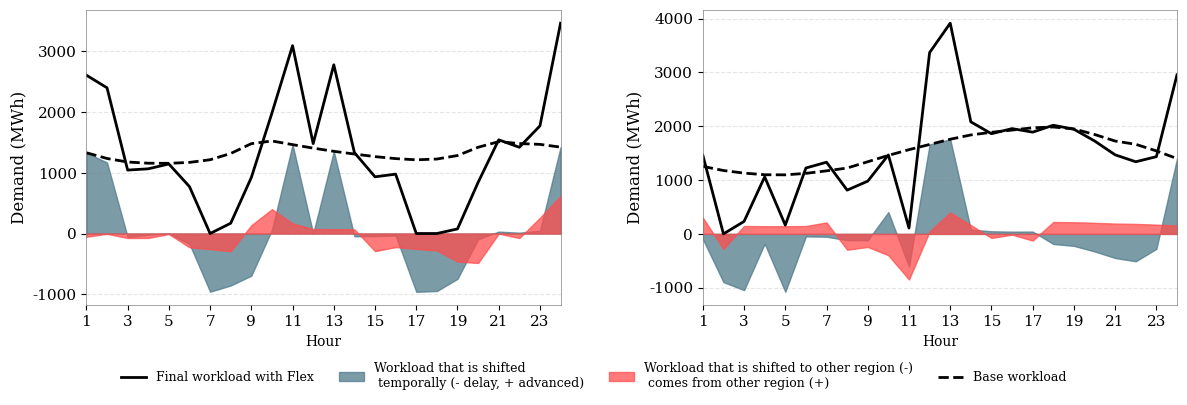
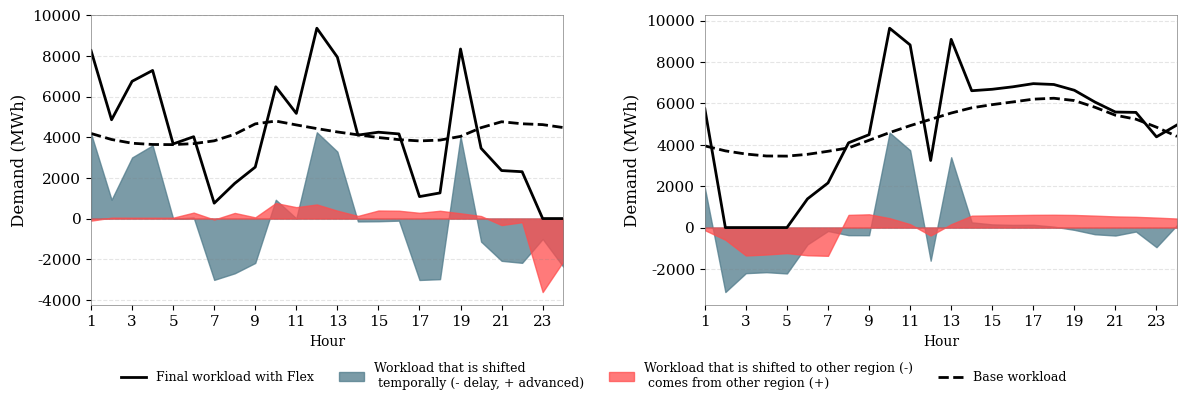
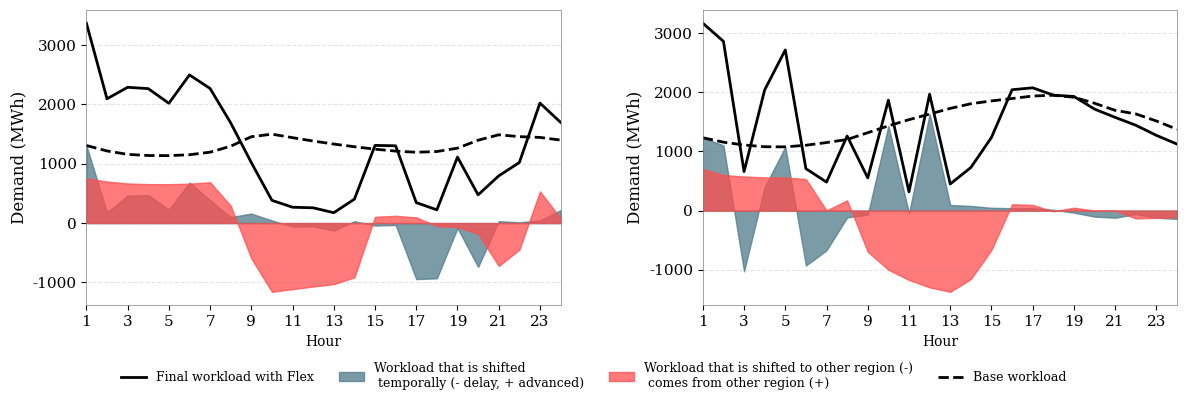
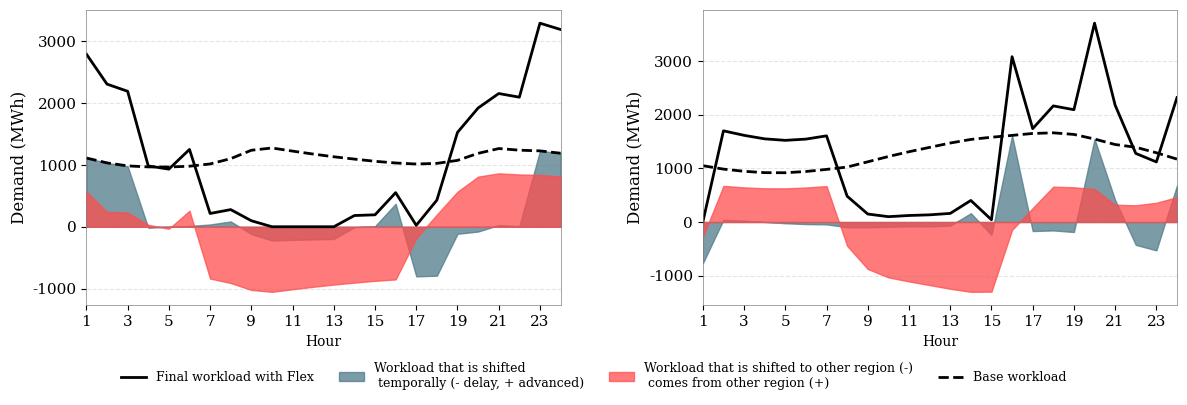

Write the Python code that produced these figures, in order.
#%%DE
import pandas as pd
import matplotlib.pyplot as plt
import numpy as np

# تنظیمات عمومی فونت و رنگ
plt.rcParams.update({
    "font.family": "serif",
    "font.size": 11,
    "text.color": "black",
    "axes.labelcolor": "black",
    "xtick.color": "black",
    "ytick.color": "black"
})

# داده‌های پنل اول
data1 = {
    'Total': [1330.152, 1235.929, 1177.427, 1157.908, 1155.787, 1171.364, 1215.214, 1317.946, 1480.077, 1524.089, 1463.739, 1406.378, 1353.857, 1308.812, 1266.566, 1233.618, 1213.719, 1226.604, 1284.182, 1420.406, 1513.215, 1481.626, 1468.224, 1422.635],
    'Flex_Final': [2607.337, 2400.053, 1044.856, 1065.548, 1145.248, 772.535, 0, 169.4434, 922.5148, 1985.234, 3093.601, 1480.628, 2779.191, 1332.865, 933.8296, 977.7038, 0, 0, 75.68694, 842.1007, 1543.076, 1420.478, 1773.406, 3464.139],
    'Temporal': [1330.152, 1169.22, -58.5021, -19.5188, -2.12043, -171.111, -958.787, -856.055, -693.924, 60.35064, 1463.739, 8e-11, 1353.857, -45.0455, -42.2455, -32.9482, -960.282, -947.396, -746.345, -92.8095, 31.58894, 13.40219, 45.5892, 1422.635],
    'Spatial': [-52.9667, -5.09613, -74.069, -72.8411, -8.41936, -227.718, -256.427, -292.447, 136.3615, 400.794, 166.1237, 74.24998, 71.4771, 69.09892, -290.491, -222.966, -253.436, -279.208, -462.15, -485.496, -1.72845, -74.5509, 259.5927, 618.8693]
}

# داده‌های پنل دوم
data2 = {
    'Total': [1254.741, 1177.997, 1129.364, 1099.379, 1097.34, 1124.96, 1171.636, 1224.022, 1340.944, 1458.682, 1565.275, 1662.08, 1759.158, 1839.272, 1888.151, 1929.39, 1972.234, 1986.424, 1951.002, 1848.107, 1725.72, 1664.826, 1542.222, 1400.235],
    'Flex_Final': [1461.214, 0, 231.3176, 1060.418, 163.1131, 1224.302, 1332.154, 813.189, 980.3191, 1467.021, 108.6802, 3369.777, 3916.267, 2082.397, 1861.669, 1956.575, 1891.009, 2019.676, 1944.894, 1727.665, 1469.286, 1340.728, 1435.357, 2956.131],
    'Temporal': [-95.9431, -896.572, -1044.64, -181.659, -1076.66, -46.6766, -52.3854, -116.923, -117.738, 405.328, -608.726, 1662.08, 1759.158, 80.11412, 48.87858, 41.23961, 42.84352, -187.576, -222.998, -325.893, -448.28, -509.175, -278.311, 1400.235],
    'Spatial': [302.4166, -281.426, 146.591, 142.699, 142.4343, 146.0194, 212.9035, -293.91, -242.887, -396.989, -847.868, 45.61641, 397.9514, 163.011, -75.3602, -14.0547, -124.068, 220.8277, 216.8899, 205.4512, 191.8457, 185.0761, 171.4464, 155.6619]
}

df1 = pd.DataFrame(data1)
df2 = pd.DataFrame(data2)
x = range(1, 25)

fig, (ax1, ax2) = plt.subplots(1, 2, figsize=(12, 4))

# تعریف مستقیم متغیرها برای ساخت لجند مطمئن
line1, = ax1.plot(x, df1['Flex_Final'], color='black', linestyle='-', linewidth=2, label='Final workload with Flex')
poly1 = ax1.fill_between(x, df1['Temporal'], 0, color='#4f7a8a', alpha=0.75, label='Workload that is shifted \n temporally (- delay, + advanced)')
poly2 = ax1.fill_between(x, df1['Spatial'], 0, color='#ff4d4d', alpha=0.75, label='Workload that is shifted to other region (-)\n comes from other region (+)')
line2, = ax1.plot(x, df1['Total'], color='black', linestyle='--', linewidth=2, label='Base workload')

# رسم پنل دوم
ax2.plot(x, df2['Flex_Final'], color='black', linestyle='-', linewidth=2)
ax2.fill_between(x, df2['Temporal'], 0, color='#4f7a8a', alpha=0.75)
ax2.fill_between(x, df2['Spatial'], 0, color='#ff4d4d', alpha=0.75)
ax2.plot(x, df2['Total'], color='black', linestyle='--', linewidth=2)

for ax in (ax1, ax2):
    ax.set_xlim(1, 24)
    ax.set_xticks(range(1, 24, 2))
    ax.set_xlabel("Hour", fontsize=10)
    ax.set_ylabel("Demand (MWh)", fontsize=12)
    ax.grid(True, axis='y', linestyle='--', color='gray', alpha=0.2)
    
    for spine in ax.spines.values():
        spine.set_color('grey')
        spine.set_linewidth(0.5)

# تعریف صریح دستگیره‌ها و برچسب‌ها
handles = [line1, poly1, poly2, line2]
labels = [h.get_label() for h in handles]

# افزودن لجند به شکل اصلی
fig.legend(handles=handles, labels=labels, loc='lower center', bbox_to_anchor=(0.5, -0.02), ncol=4, frameon=False, fontsize=9)

plt.tight_layout()
plt.subplots_adjust(bottom=0.22,wspace=0.3)
plt.savefig('combined_chart.png', dpi=300, bbox_inches='tight')
plt.show()


#%% ES
import pandas as pd
import matplotlib.pyplot as plt
import numpy as np

# تنظیمات عمومی فونت و رنگ
plt.rcParams.update({
    "font.family": "serif",
    "font.size": 11,
    "text.color": "black",
    "axes.labelcolor": "black",
    "xtick.color": "black",
    "ytick.color": "black"
})

# داده‌های پنل اول
data1 = {
    'Total': [4185.021, 3888.569, 3704.506, 3643.094, 3636.423, 3685.432, 3823.394, 4146.617, 4656.726, 4795.202, 4605.322, 4424.851, 4259.604, 4117.879, 3984.963, 3881.299, 3818.69, 3859.232, 4040.388, 4468.985, 4760.989, 4661.602, 4619.435, 4475.999],
    'Flex_Final': [8265.966, 4858.343, 6750.3, 7284.794, 3670.401, 4026.919, 756.3262, 1729.119, 2532.062, 6482.876, 5171.774, 9361.611, 7938.442, 4103.527, 4247.012, 4162.325, 1079.742, 1260.967, 8339.847, 3457.688, 2360.523, 2303.66, 0, 0],
    'Temporal': [4185.021, 926.3052, 3004.383, 3600.975, -6.67145, 49.00947, -3016.61, -2693.38, -2183.27, 924.8013, 7.001831, 4244.03, 3291.601, -141.725, -132.916, -103.664, -3021.31, -2980.77, 4040.388, -1134.04, -2079.01, -2178.4, -1004.15, -2364.0],
    'Spatial': [-104.076, 43.46815, 41.4106, 40.72412, 40.64954, 292.4769, -50.4627, 275.8838, 58.60905, 762.873, 559.4499, 692.7301, 387.2368, 127.374, 394.9647, 384.6902, 282.3615, 382.503, 259.0724, 122.747, -321.455, -179.544, -3615.28, -2112.0]
}

# داده‌های پنل دوم
data2 = {
    'Total': [3947.757, 3706.302, 3553.286, 3458.945, 3452.53, 3539.43, 3686.288, 3851.107, 4218.977, 4589.413, 4924.782, 5229.359, 5534.791, 5786.852, 5940.638, 6070.389, 6205.186, 6249.834, 6138.386, 5814.65, 5429.588, 5237.998, 4852.251, 4405.521],
    'Flex_Final': [5740.045, 0, 0, 0, 0, 1386.583, 2156.419, 4095.912, 4488.82, 9633.701, 8826.358, 3241.242, 9095.092, 6612.47, 6683.222, 6801.799, 6955.003, 6913.926, 6635.337, 6067.226, 5582.673, 5565.565, 4384.194, 4958.674],
    'Temporal': [1917.822, -3116.63, -2203.79, -2156.33, -2218.07, -814.393, -164.819, -367.87, -370.436, 4589.413, 3738.409, -1602.59, 3398.973, 252.0609, 153.7854, 129.7511, 134.7974, 44.64737, -111.447, -323.736, -385.062, -191.59, -948.982, 116.5054],
    'Spatial': [-125.535, -589.667, -1349.49, -1302.61, -1234.46, -1338.45, -1365.05, 612.6761, 640.279, 454.8741, 163.1674, -385.526, 161.3276, 573.5567, 588.799, 601.6591, 615.0194, 619.4446, 608.3986, 576.3119, 538.1469, 519.1577, 480.9249, 436.6478]
}

df1 = pd.DataFrame(data1)
df2 = pd.DataFrame(data2)
x = range(1, 25)

fig, (ax1, ax2) = plt.subplots(1, 2, figsize=(12, 4))

# تعریف مستقیم متغیرها برای ساخت لجند مطمئن
line1, = ax1.plot(x, df1['Flex_Final'], color='black', linestyle='-', linewidth=2, label='Final workload with Flex')
poly1 = ax1.fill_between(x, df1['Temporal'], 0, color='#4f7a8a', alpha=0.75, label='Workload that is shifted \n temporally (- delay, + advanced)')
poly2 = ax1.fill_between(x, df1['Spatial'], 0, color='#ff4d4d', alpha=0.75, label='Workload that is shifted to other region (-)\n comes from other region (+)')
line2, = ax1.plot(x, df1['Total'], color='black', linestyle='--', linewidth=2, label='Base workload')

# رسم پنل دوم
ax2.plot(x, df2['Flex_Final'], color='black', linestyle='-', linewidth=2)
ax2.fill_between(x, df2['Temporal'], 0, color='#4f7a8a', alpha=0.75)
ax2.fill_between(x, df2['Spatial'], 0, color='#ff4d4d', alpha=0.75)
ax2.plot(x, df2['Total'], color='black', linestyle='--', linewidth=2)

for ax in (ax1, ax2):
    ax.set_xlim(1, 24)
    ax.set_xticks(range(1, 24, 2))
    ax.set_xlabel("Hour", fontsize=10)
    ax.set_ylabel("Demand (MWh)", fontsize=12)
    ax.grid(True, axis='y', linestyle='--', color='gray', alpha=0.2)
    
    for spine in ax.spines.values():
        spine.set_color('grey')
        spine.set_linewidth(0.5)

# تعریف صریح دستگیره‌ها و برچسب‌ها
handles = [line1, poly1, poly2, line2]
labels = [h.get_label() for h in handles]

# افزودن لجند به شکل اصلی
fig.legend(handles=handles, labels=labels, loc='lower center', bbox_to_anchor=(0.5, -0.02), ncol=4, frameon=False, fontsize=9)

plt.tight_layout()
plt.subplots_adjust(bottom=0.22,wspace=0.3)
plt.savefig('combined_chart.png', dpi=300, bbox_inches='tight')
plt.show()

#%% IE
import pandas as pd
import matplotlib.pyplot as plt
import numpy as np

# تنظیمات عمومی فونت و رنگ
plt.rcParams.update({
    "font.family": "serif",
    "font.size": 11,
    "text.color": "black",
    "axes.labelcolor": "black",
    "xtick.color": "black",
    "ytick.color": "black"
})

# داده‌های پنل اول
data1 = {
    'Total': [1307.046, 1214.46, 1156.974, 1137.794, 1135.711, 1151.017, 1194.105, 1295.052, 1454.367, 1497.615, 1438.313, 1381.949, 1330.34, 1286.077, 1244.565, 1212.189, 1192.636, 1205.297, 1261.875, 1395.733, 1486.93, 1455.89, 1442.72, 1397.923],
    'Flex_Final': [3367.103, 2093.399, 2287.093, 2264.496, 2018.251, 2495.356, 2267.115, 1686.915, 1017.755, 382.5472, 266.5614, 256.73, 174.5274, 403.0474, 1308.077, 1301.509, 344.5072, 222.6764, 1111.203, 475.132, 795.1128, 1019.667, 2021.063, 1696.734],
    'Temporal': [1307.046, 179.2693, 463.5678, 471.2007, 228.2395, 681.2199, 385.0676, 100.9475, 159.3149, 43.24795, -59.3023, -56.3639, -126.874, 31.00186, -41.5116, -32.3759, -943.601, -930.94, -84.074, -740.504, 31.04022, 13.16939, 44.79729, 216.8809],
    'Spatial': [753.0102, 699.6697, 666.5511, 655.5014, 654.301, 663.1192, 687.9427, 290.9156, -595.927, -1158.32, -1112.45, -1068.85, -1028.94, -914.031, 105.0239, 121.6951, 95.47301, -51.6814, -66.5978, -180.096, -722.857, -449.392, 533.5452, 81.93012]
}

# داده‌های پنل دوم
data2 = {
    'Total': [1232.945, 1157.535, 1109.746, 1080.282, 1078.278, 1105.418, 1151.284, 1202.76, 1317.651, 1433.344, 1538.085, 1633.209, 1728.6, 1807.323, 1855.352, 1895.876, 1937.975, 1951.919, 1917.112, 1816.004, 1695.744, 1635.907, 1515.432, 1375.912],
    'Flex_Final': [3170.101, 2863.25, 660.3729, 2041.499, 2717.31, 709.493, 482.723, 1261.938, 553.2613, 1867.962, 318.5411, 1968.867, 450.654, 728.6635, 1237.262, 2044.355, 2076.925, 1953.05, 1930.789, 1716.719, 1577.185, 1444.307, 1272.898, 1125.569],
    'Temporal': [1232.945, 1103.744, -1026.49, 399.4216, 1078.278, -929.231, -670.947, -114.892, -69.1602, 1433.344, -46.5328, 1633.209, 95.39125, 78.72249, 48.02954, 40.52325, 42.0993, 13.94406, -34.8067, -101.108, -120.261, -59.8366, -120.475, -139.521],
    'Spatial': [704.2104, 601.9706, 577.1181, 561.7954, 560.7535, 533.3056, 2.385537, 174.0699, -695.23, -998.727, -1173.01, -1297.55, -1373.34, -1157.38, -666.12, 107.956, 96.85124, -12.8134, 48.48365, 1.822807, 1.702096, -131.763, -122.06, -110.822]
}
df1 = pd.DataFrame(data1)
df2 = pd.DataFrame(data2)
x = range(1, 25)

fig, (ax1, ax2) = plt.subplots(1, 2, figsize=(12, 4))

# تعریف مستقیم متغیرها برای ساخت لجند مطمئن
line1, = ax1.plot(x, df1['Flex_Final'], color='black', linestyle='-', linewidth=2, label='Final workload with Flex')
poly1 = ax1.fill_between(x, df1['Temporal'], 0, color='#4f7a8a', alpha=0.75, label='Workload that is shifted \n temporally (- delay, + advanced)')
poly2 = ax1.fill_between(x, df1['Spatial'], 0, color='#ff4d4d', alpha=0.75, label='Workload that is shifted to other region (-)\n comes from other region (+)')
line2, = ax1.plot(x, df1['Total'], color='black', linestyle='--', linewidth=2, label='Base workload')

# رسم پنل دوم
ax2.plot(x, df2['Flex_Final'], color='black', linestyle='-', linewidth=2)
ax2.fill_between(x, df2['Temporal'], 0, color='#4f7a8a', alpha=0.75)
ax2.fill_between(x, df2['Spatial'], 0, color='#ff4d4d', alpha=0.75)
ax2.plot(x, df2['Total'], color='black', linestyle='--', linewidth=2)

for ax in (ax1, ax2):
    ax.set_xlim(1, 24)
    ax.set_xticks(range(1, 24, 2))
    ax.set_xlabel("Hour", fontsize=10)
    ax.set_ylabel("Demand (MWh)", fontsize=12)
    ax.grid(True, axis='y', linestyle='--', color='gray', alpha=0.2)
    
    for spine in ax.spines.values():
        spine.set_color('grey')
        spine.set_linewidth(0.5)

# تعریف صریح دستگیره‌ها و برچسب‌ها
handles = [line1, poly1, poly2, line2]
labels = [h.get_label() for h in handles]

# افزودن لجند به شکل اصلی
fig.legend(handles=handles, labels=labels, loc='lower center', bbox_to_anchor=(0.5, -0.02), ncol=4, frameon=False, fontsize=9)

plt.tight_layout()
plt.subplots_adjust(bottom=0.22,wspace=0.3)
plt.savefig('combined_chart.png', dpi=300, bbox_inches='tight')
plt.show()

#%% FI
import pandas as pd
import matplotlib.pyplot as plt
import numpy as np

# تنظیمات عمومی فونت و رنگ
plt.rcParams.update({
    "font.family": "serif",
    "font.size": 11,
    "text.color": "black",
    "axes.labelcolor": "black",
    "xtick.color": "black",
    "ytick.color": "black"
})

# داده‌های پنل اول
data1 = {
    'Total': [1111.421, 1032.692, 983.8102, 967.5011, 965.7293, 978.7449, 1015.384, 1101.222, 1236.693, 1273.468, 1223.041, 1175.113, 1131.228, 1093.59, 1058.292, 1030.761, 1014.134, 1024.901, 1073.011, 1186.834, 1264.382, 1237.987, 1226.789, 1188.697],
    'Flex_Final': [2791.17, 2305.89, 2190.389, 983.1465, 931.5652, 1249.94, 214.5717, 277.2628, 97.28477, 0, 0, 0, 0, 181.332, 192.9977, 551.2127, 23.28088, 430.6329, 1525.921, 1919.72, 2154.164, 2094.55, 3291.296, 3189.099],
    'Temporal': [1111.421, 1032.692, 977.4568, -16.3091, -1.77174, 13.01551, 36.63876, 85.83874, -117.688, -221.365, -212.6, -204.268, -196.64, -8.7654, 9.036223, 372.0367, -802.373, -791.606, -113.823, -77.5479, 26.39445, 11.19833, 1226.789, 1188.697],
    'Spatial': [568.3276, 240.5059, 229.1217, 31.9545, -32.3924, 258.1798, -837.451, -909.798, -1021.72, -1052.1, -1010.44, -970.845, -934.588, -903.493, -874.33, -851.585, -188.48, 197.338, 566.7332, 810.434, 863.3879, 845.3644, 837.7175, 811.7059]
}

# داده‌های پنل دوم
data2 = {
    'Total': [1048.411, 984.2872, 943.6507, 918.5964, 916.8928, 939.9709, 978.972, 1022.743, 1120.439, 1218.816, 1307.88, 1388.767, 1469.881, 1536.822, 1577.663, 1612.121, 1647.919, 1659.776, 1630.179, 1544.204, 1441.942, 1391.062, 1288.618, 1169.98],
    'Flex_Final': [0, 1697.048, 1613.08, 1547.567, 1519.918, 1542.833, 1603.696, 480.5405, 148.3226, 99.14546, 121.076, 133.3395, 160.0391, 400.8617, 42.36099, 3077.021, 1737.711, 2160.99, 2090.063, 3700.539, 2173.562, 1276.478, 1118.263, 2315.138],
    'Temporal': [-768.097, 40.63654, 25.05428, 1.7036, -23.0781, -39.0011, -43.7712, -97.6958, -98.3772, -89.0642, -80.8869, -81.1141, -66.9401, 163.5456, -238.845, 1612.121, -168.588, -156.731, -186.328, 1544.204, 409.3865, -425.446, -527.889, 681.3719],
    'Spatial': [-280.314, 672.1243, 644.3754, 627.267, 626.1037, 641.8627, 668.4947, -444.507, -873.739, -1030.61, -1105.92, -1174.31, -1242.9, -1299.51, -1296.46, -147.22, 258.3806, 657.9447, 646.2122, 612.1312, 322.2328, 310.8624, 357.5339, 463.7866]
}
df1 = pd.DataFrame(data1)
df2 = pd.DataFrame(data2)
x = range(1, 25)

fig, (ax1, ax2) = plt.subplots(1, 2, figsize=(12, 4))

# تعریف مستقیم متغیرها برای ساخت لجند مطمئن
line1, = ax1.plot(x, df1['Flex_Final'], color='black', linestyle='-', linewidth=2, label='Final workload with Flex')
poly1 = ax1.fill_between(x, df1['Temporal'], 0, color='#4f7a8a', alpha=0.75, label='Workload that is shifted \n temporally (- delay, + advanced)')
poly2 = ax1.fill_between(x, df1['Spatial'], 0, color='#ff4d4d', alpha=0.75, label='Workload that is shifted to other region (-)\n comes from other region (+)')
line2, = ax1.plot(x, df1['Total'], color='black', linestyle='--', linewidth=2, label='Base workload')

# رسم پنل دوم
ax2.plot(x, df2['Flex_Final'], color='black', linestyle='-', linewidth=2)
ax2.fill_between(x, df2['Temporal'], 0, color='#4f7a8a', alpha=0.75)
ax2.fill_between(x, df2['Spatial'], 0, color='#ff4d4d', alpha=0.75)
ax2.plot(x, df2['Total'], color='black', linestyle='--', linewidth=2)

for ax in (ax1, ax2):
    ax.set_xlim(1, 24)
    ax.set_xticks(range(1, 24, 2))
    ax.set_xlabel("Hour", fontsize=10)
    ax.set_ylabel("Demand (MWh)", fontsize=12)
    ax.grid(True, axis='y', linestyle='--', color='gray', alpha=0.2)
    
    for spine in ax.spines.values():
        spine.set_color('grey')
        spine.set_linewidth(0.5)

# تعریف صریح دستگیره‌ها و برچسب‌ها
handles = [line1, poly1, poly2, line2]
labels = [h.get_label() for h in handles]

# افزودن لجند به شکل اصلی
fig.legend(handles=handles, labels=labels, loc='lower center', bbox_to_anchor=(0.5, -0.02), ncol=4, frameon=False, fontsize=9)

plt.tight_layout()
plt.subplots_adjust(bottom=0.22,wspace=0.3)
plt.savefig('combined_chart.png', dpi=300, bbox_inches='tight')
plt.show()
